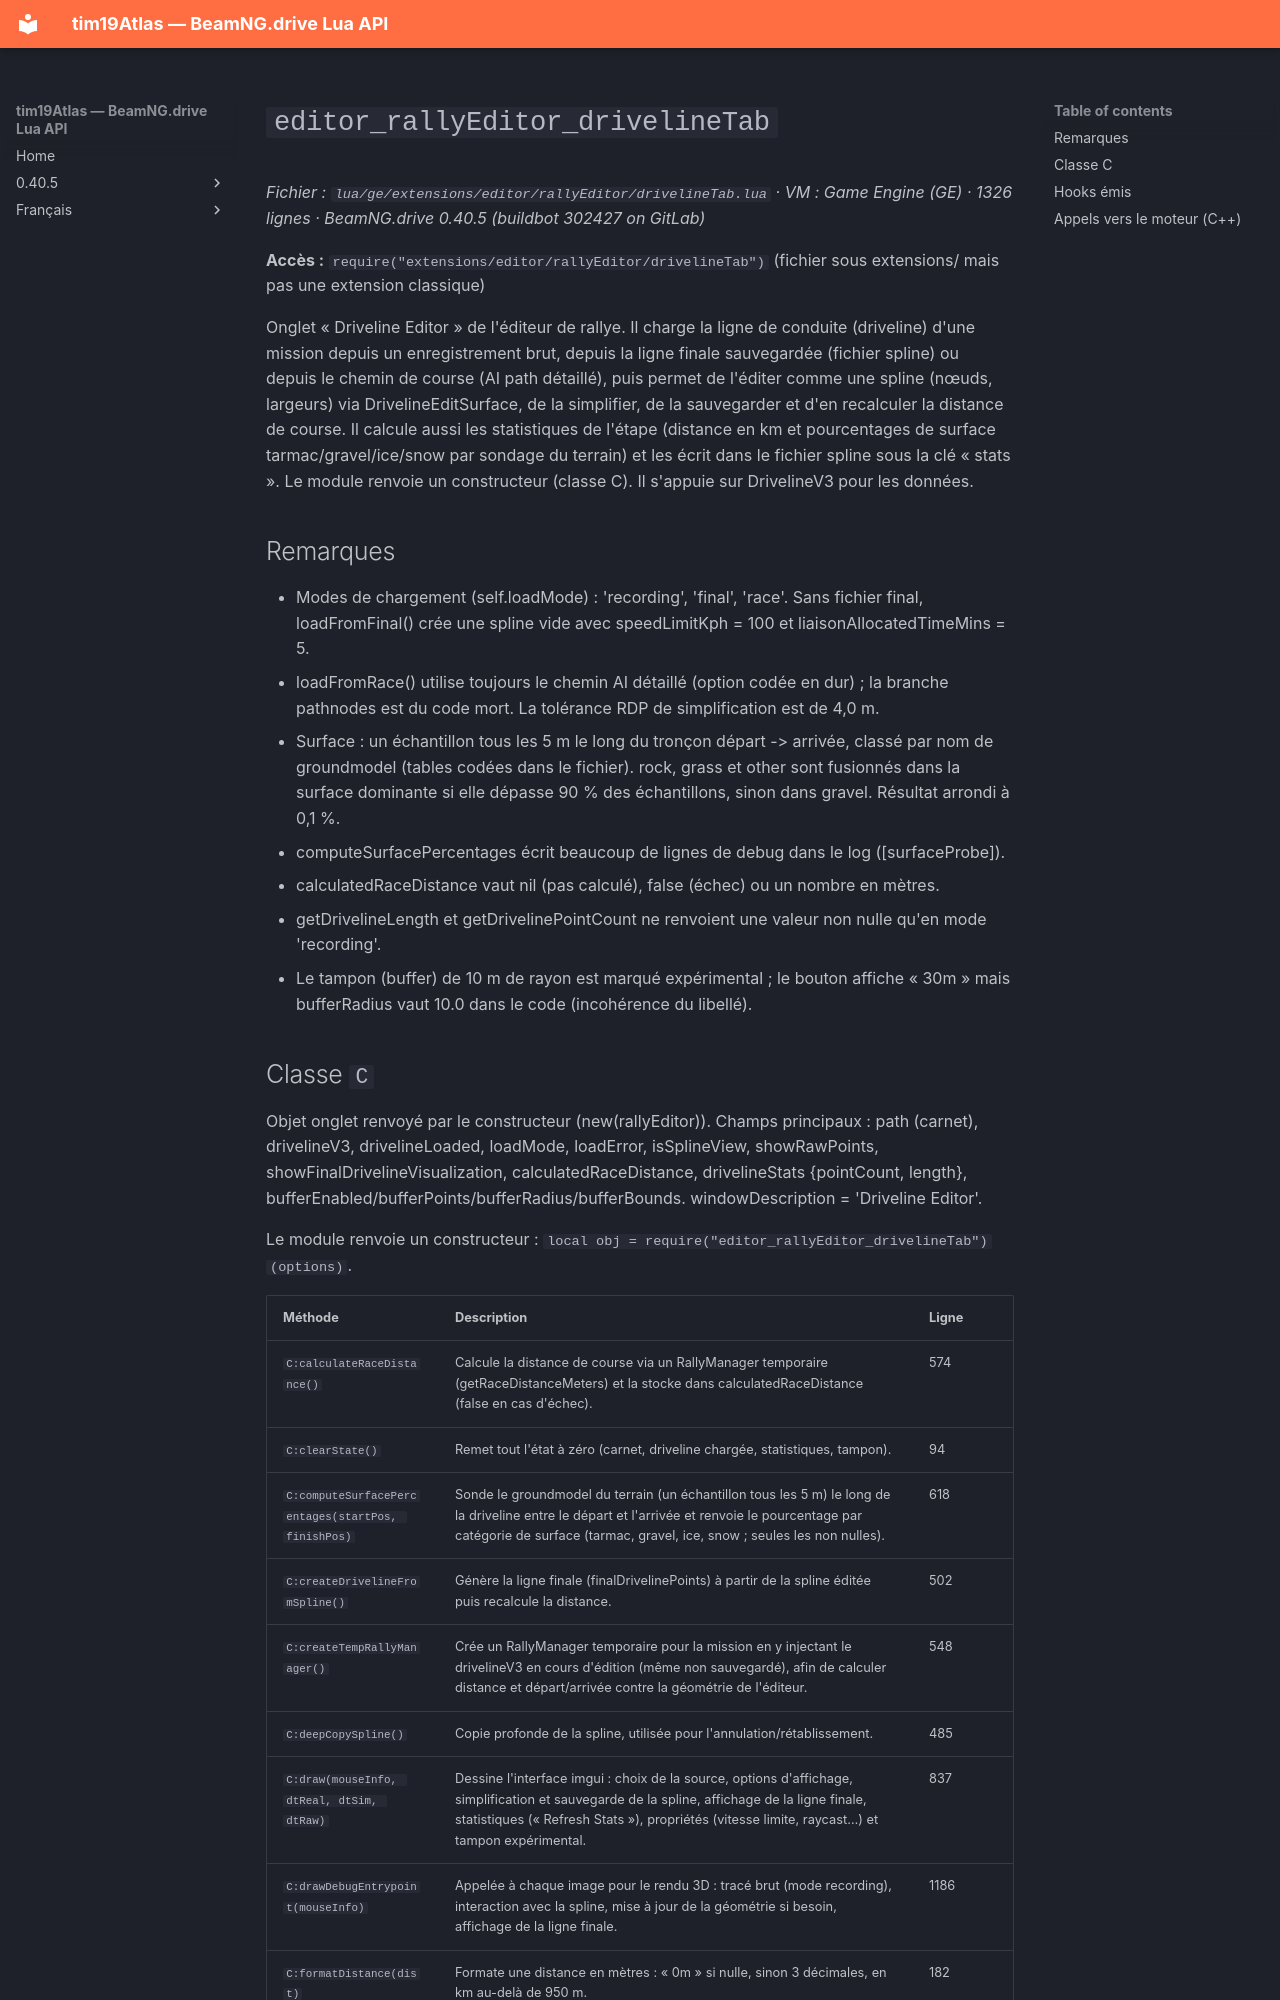

repository: Tim0219800/beamng-lua-atlas · page: fr/0.40.5/ge/extensions/editor/rallyEditor/drivelineTab.html · generator: mkdocs

# `editor_rallyEditor_drivelineTab`

*Fichier : `lua/ge/extensions/editor/rallyEditor/drivelineTab.lua` · VM : Game Engine (GE) · 1326 lignes · BeamNG.drive 0.40.5 (buildbot 302427 on GitLab)*

**Accès :** `require("extensions/editor/rallyEditor/drivelineTab")` (fichier sous extensions/ mais pas une extension classique)

Onglet « Driveline Editor » de l'éditeur de rallye. Il charge la ligne de conduite (driveline) d'une mission depuis un enregistrement brut, depuis la ligne finale sauvegardée (fichier spline) ou depuis le chemin de course (AI path détaillé), puis permet de l'éditer comme une spline (nœuds, largeurs) via DrivelineEditSurface, de la simplifier, de la sauvegarder et d'en recalculer la distance de course. Il calcule aussi les statistiques de l'étape (distance en km et pourcentages de surface tarmac/gravel/ice/snow par sondage du terrain) et les écrit dans le fichier spline sous la clé « stats ». Le module renvoie un constructeur (classe C). Il s'appuie sur DrivelineV3 pour les données.

## Remarques

- Modes de chargement (self.loadMode) : 'recording', 'final', 'race'. Sans fichier final, loadFromFinal() crée une spline vide avec speedLimitKph = 100 et liaisonAllocatedTimeMins = 5.
- loadFromRace() utilise toujours le chemin AI détaillé (option codée en dur) ; la branche pathnodes est du code mort. La tolérance RDP de simplification est de 4,0 m.
- Surface : un échantillon tous les 5 m le long du tronçon départ -> arrivée, classé par nom de groundmodel (tables codées dans le fichier). rock, grass et other sont fusionnés dans la surface dominante si elle dépasse 90 % des échantillons, sinon dans gravel. Résultat arrondi à 0,1 %.
- computeSurfacePercentages écrit beaucoup de lignes de debug dans le log ([surfaceProbe]).
- calculatedRaceDistance vaut nil (pas calculé), false (échec) ou un nombre en mètres.
- getDrivelineLength et getDrivelinePointCount ne renvoient une valeur non nulle qu'en mode 'recording'.
- Le tampon (buffer) de 10 m de rayon est marqué expérimental ; le bouton affiche « 30m » mais bufferRadius vaut 10.0 dans le code (incohérence du libellé).
